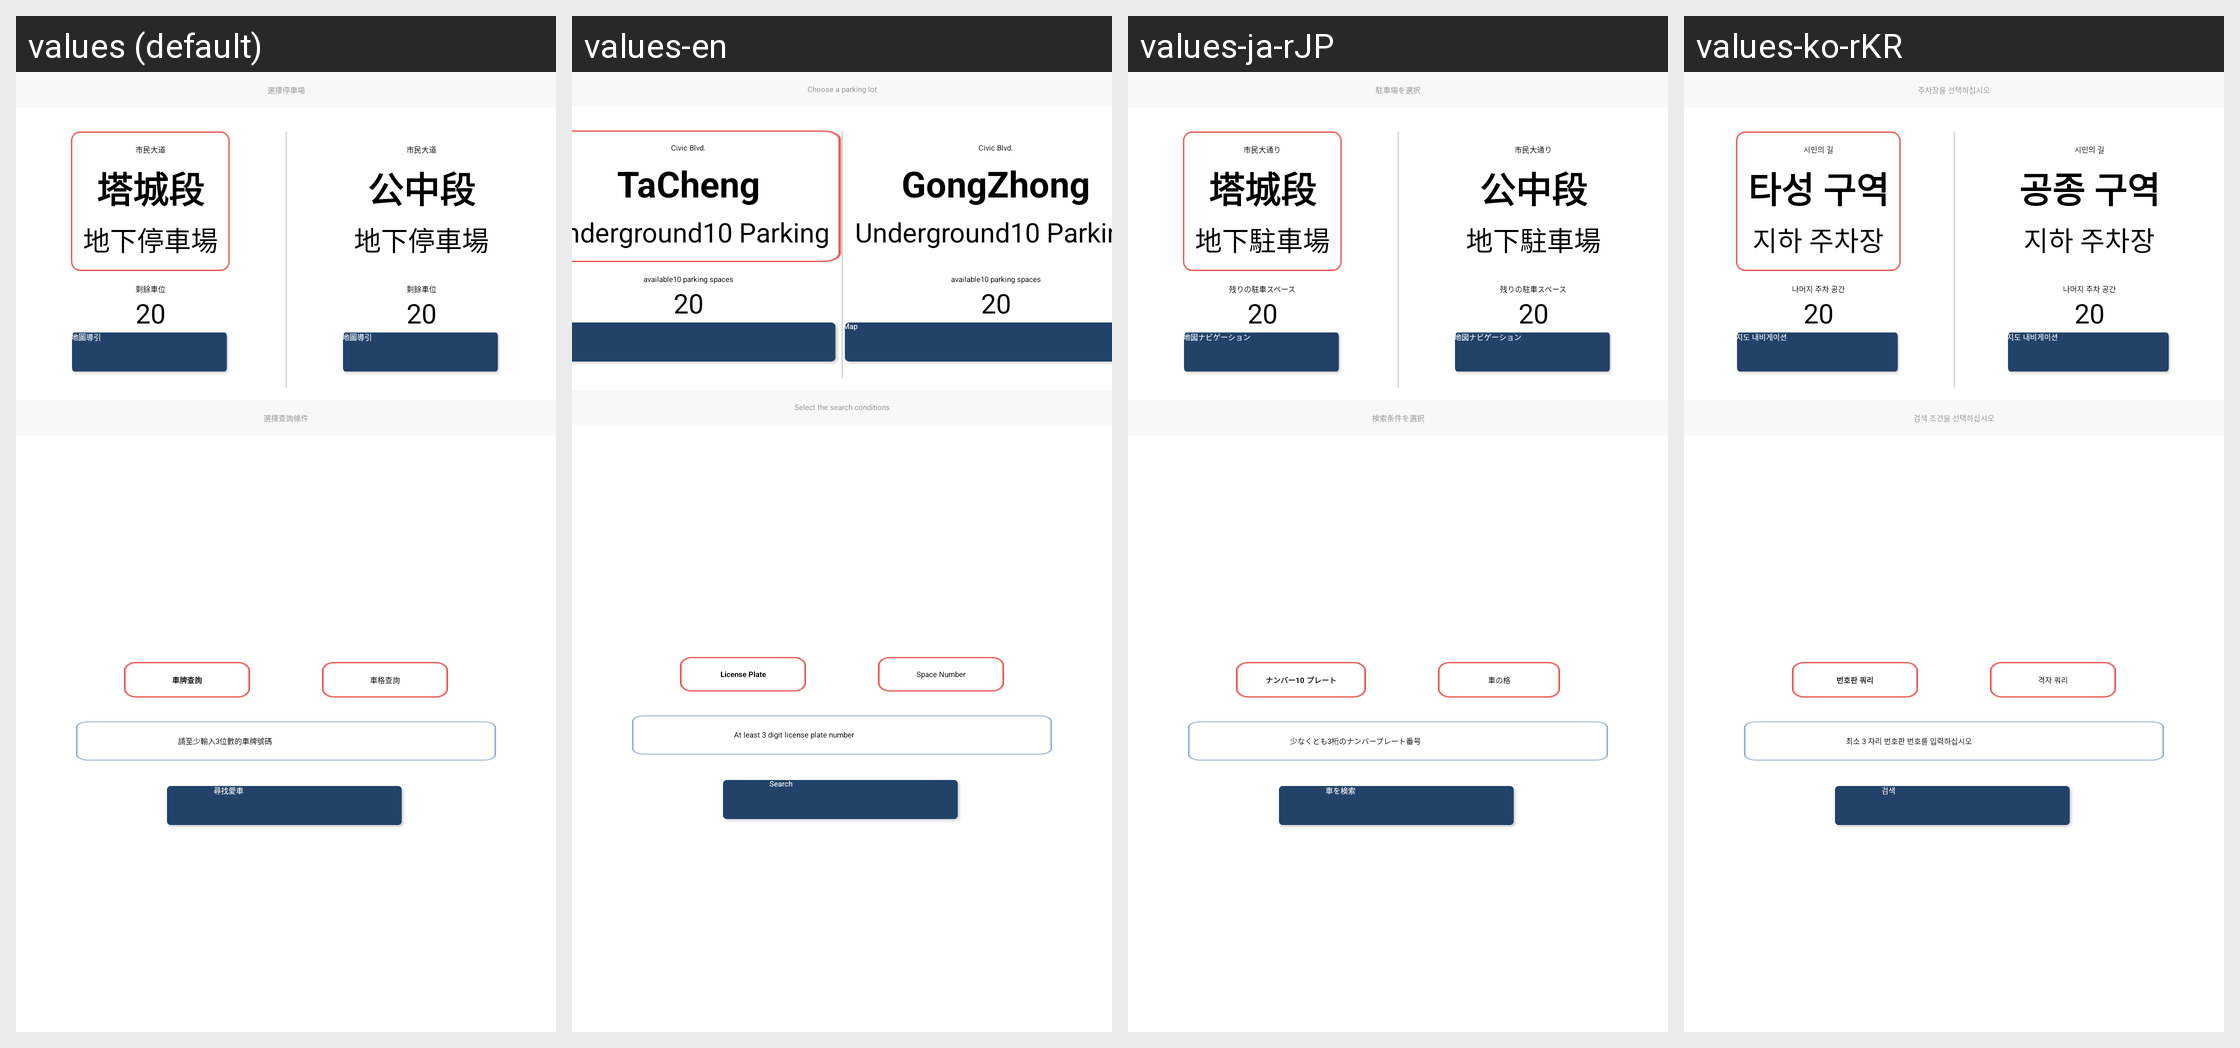

The Android screen above is rendered under several locales of the same app. Produce the string resources it draws, with the default and per-locale values.
Android screen res/layout/activity_building_select.xml rendered under 4 locales, left to right: values (default), values-en, values-ja-rJP, values-ko-rKR. Device: Nexus 5 (rendered at 1080×1920; each locale shown at half size, 540×960, under a caption strip naming it); theme AppColorTheme.
Other locales in the repository, not shown: values-af, values-ar, values-bg, values-bn, values-ca, values-cs, values-da, values-de, values-el, values-en-rGB, values-es, values-es-rES, values-eu, values-fi, values-fr, values-gu, values-hi, values-hr, values-hu, values-id, values-in, values-it, values-iw, values-ja, values-kn, values-ko, values-ml, values-mr, values-ms, values-nb, values-nl, values-pa, values-pl, values-pt, values-pt-rPT, values-ro, values-ru, values-sk, values-sl, values-sv, values-ta, values-te, values-th, values-tl, values-tr, values-uk, values-vi, values-zh, values-zh-rCN, values-zh-rHK, values-zh-rTW.
Strings drawn on this screen, with the default value and each locale's value (text and hints the layout hard-codes, and strings that could not be matched under every locale, appear in the picture but are not listed):

lot_selection
  values: 選擇停車場
  values-en: Choose a parking lot
  values-ja-rJP: 駐車場を選択  [from values-ja]
  values-ko-rKR: 주차장을 선택하십시오  [from values-ko]

shi_min_road
  values: 市民大道
  values-en: Civic Blvd.
  values-ja-rJP: 市民大通り  [from values-ja]
  values-ko-rKR: 시민의 길  [from values-ko]

tc_part
  values: 塔城段
  values-en: TaCheng
  values-ja-rJP: 塔城段  [from values-ja]
  values-ko-rKR: 타성 구역  [from values-ko]

under_ground
  values: 地下停車場
  values-en: Underground10 Parking
  values-ja-rJP: 地下駐車場  [from values-ja]
  values-ko-rKR: 지하 주차장  [from values-ko]

remain_lots
  values: 剩餘車位
  values-en: available10 parking spaces
  values-ja-rJP: 残りの駐車スペース  [from values-ja]
  values-ko-rKR: 나머지 주차 공간  [from values-ko]

map_guide
  values: 地圖導引
  values-en: Map
  values-ja-rJP: 地図ナビゲーション  [from values-ja]
  values-ko-rKR: 지도 내비게이션  [from values-ko]

gc_part
  values: 公中段
  values-en: GongZhong
  values-ja-rJP: 公中段  [from values-ja]
  values-ko-rKR: 공종 구역  [from values-ko]

search_condition_selection
  values: 選擇查詢條件
  values-en: Select the search conditions
  values-ja-rJP: 検索条件を選択  [from values-ja]
  values-ko-rKR: 검색 조건을 선택하십시오  [from values-ko]

search_licence
  values: 車牌查詢
  values-en: License Plate
  values-ja-rJP: ナンバー10 プレート  [from values-ja]
  values-ko-rKR: 번호판 쿼리  [from values-ko]

search_lot_code
  values: 車格查詢
  values-en: Space Number
  values-ja-rJP: 車の格  [from values-ja]
  values-ko-rKR: 격자 쿼리  [from values-ko]

hint_car_licence
  values: 請至少輸入3位數的車牌號碼
  values-en: At least 3 digit license plate number
  values-ja-rJP: 少なくとも3桁のナンバープレート番号  [from values-ja]
  values-ko-rKR: 최소 3 자리 번호판 번호를 입력하십시오  [from values-ko]

search_car
  values: 尋找愛車
  values-en: Search
  values-ja-rJP: 車を検索  [from values-ja]
  values-ko-rKR: 검색  [from values-ko]
